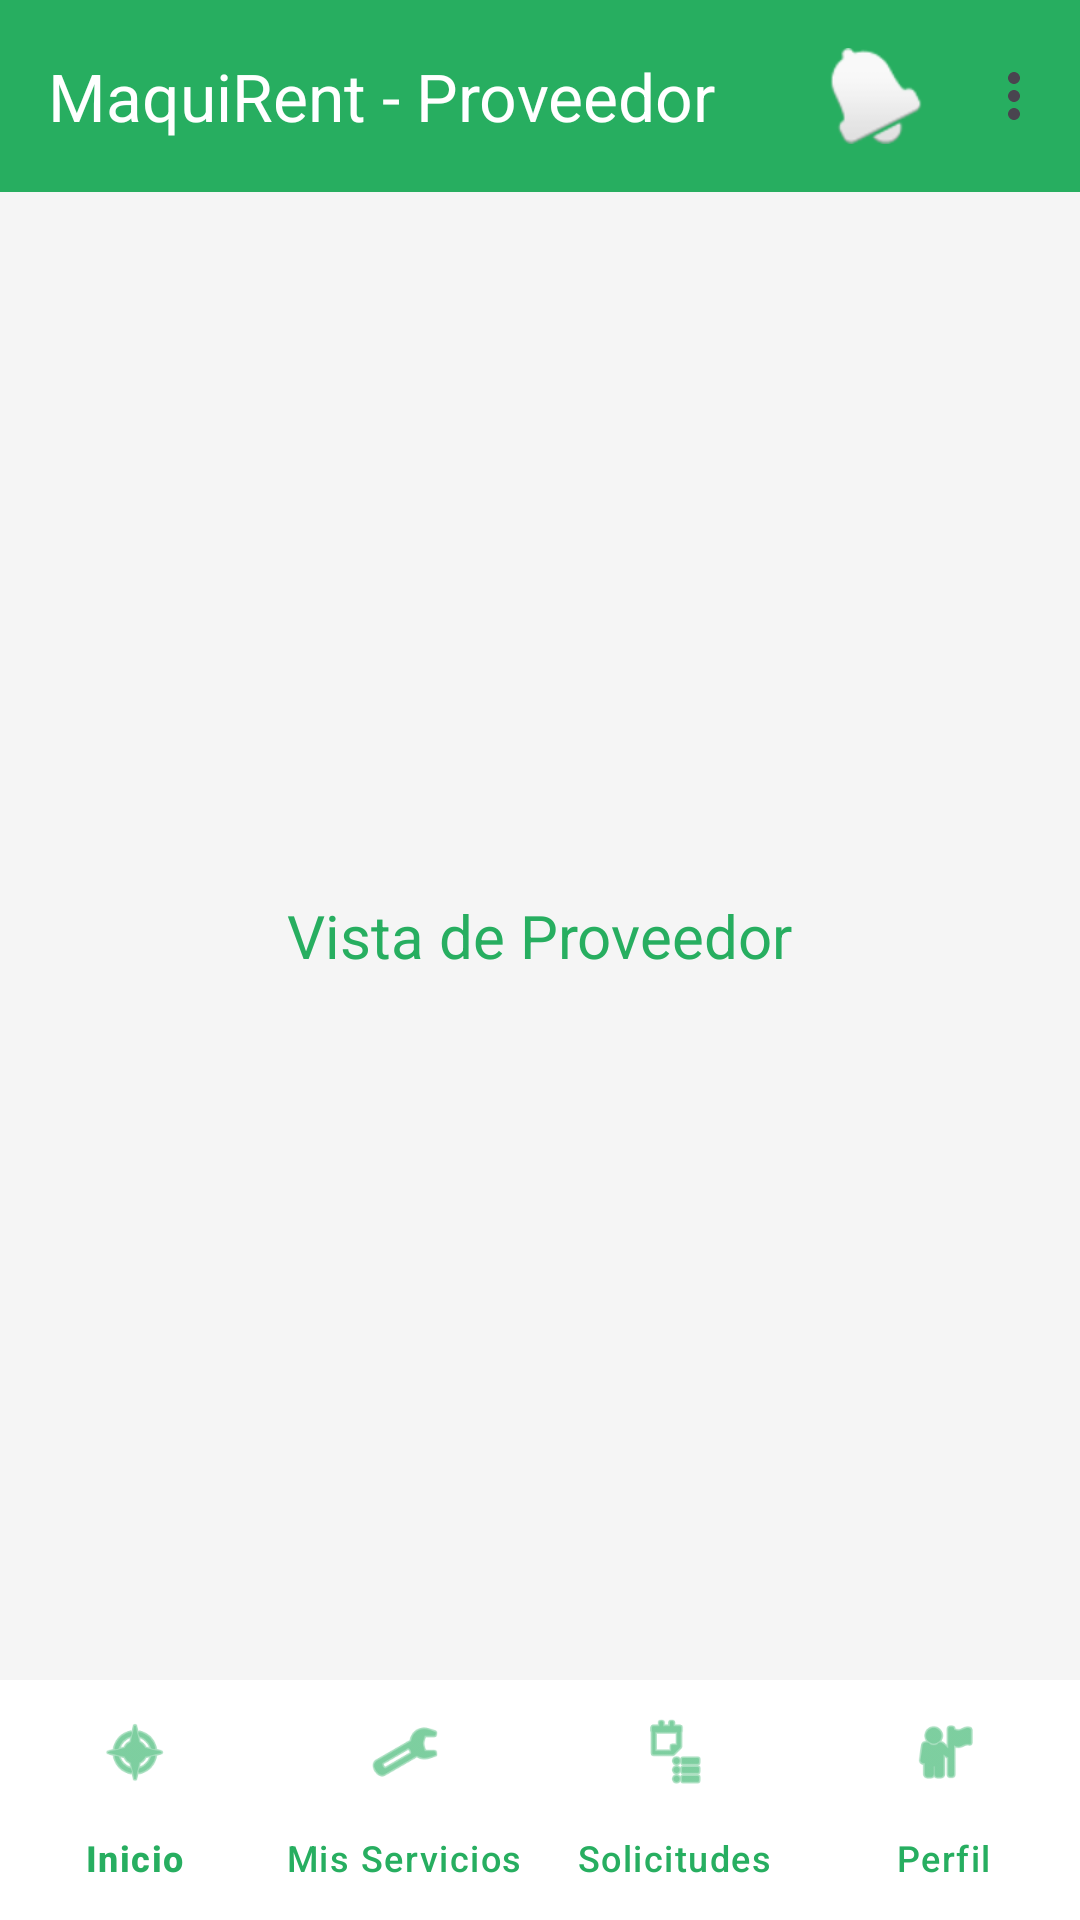

This screen was rendered from an Android layout file. Write that file and the resources it references.
<!-- AndroidManifest.xml: application theme Theme.ProyectoMaquinaria -->
<!-- res/layout/activity_home_proveedor.xml -->
<?xml version="1.0" encoding="utf-8"?>
<androidx.constraintlayout.widget.ConstraintLayout
    xmlns:android="http://schemas.android.com/apk/res/android"
    xmlns:app="http://schemas.android.com/apk/res-auto"
    android:layout_width="match_parent"
    android:layout_height="match_parent"
    android:background="#F5F5F5">

    <com.google.android.material.appbar.MaterialToolbar
        android:id="@+id/toolbar"
        android:layout_width="0dp"
        android:layout_height="wrap_content"
        android:background="#27AE60"
        android:elevation="4dp"
        app:layout_constraintTop_toTopOf="parent"
        app:layout_constraintStart_toStartOf="parent"
        app:layout_constraintEnd_toEndOf="parent"
        app:title="MaquiRent - Proveedor"
        app:titleTextColor="#FFFFFF"
        app:menu="@menu/menu_main"/>

    <FrameLayout
        android:id="@+id/fragmentContainer"
        android:layout_width="0dp"
        android:layout_height="0dp"
        app:layout_constraintTop_toBottomOf="@id/toolbar"
        app:layout_constraintBottom_toTopOf="@id/bottomNavigation"
        app:layout_constraintStart_toStartOf="parent"
        app:layout_constraintEnd_toEndOf="parent">

        <TextView
            android:layout_width="wrap_content"
            android:layout_height="wrap_content"
            android:text="Vista de Proveedor"
            android:textSize="20sp"
            android:textColor="#27AE60"
            android:layout_gravity="center"/>
    </FrameLayout>

    <com.google.android.material.bottomnavigation.BottomNavigationView
        android:id="@+id/bottomNavigation"
        android:layout_width="0dp"
        android:layout_height="wrap_content"
        android:background="#FFFFFF"
        app:layout_constraintBottom_toBottomOf="parent"
        app:layout_constraintStart_toStartOf="parent"
        app:layout_constraintEnd_toEndOf="parent"
        app:menu="@menu/bottom_nav_proveedor"
        app:itemIconTint="#27AE60"
        app:itemTextColor="#27AE60"

        app:labelVisibilityMode="labeled"/>

</androidx.constraintlayout.widget.ConstraintLayout>
<!-- resources referenced by this layout -->
<resources>
  <style name="Theme.ProyectoMaquinaria" parent="Base.Theme.ProyectoMaquinaria" />
  <style name="Base.Theme.ProyectoMaquinaria" parent="Theme.Material3.Light.NoActionBar">
          
          <item name="colorPrimary">@color/primary_yellow</item>
          <item name="colorPrimaryVariant">@color/primary_yellow_dark</item>
          <item name="colorOnPrimary">@color/text_primary</item>
  
          
          <item name="colorSecondary">@color/secondary_gray</item>
          <item name="colorSecondaryVariant">@color/secondary_steel</item>
          <item name="colorOnSecondary">@color/text_white</item>
  
          
          <item name="android:colorBackground">@color/background_white</item>
          <item name="colorSurface">@color/background_light</item>
          <item name="colorOnSurface">@color/text_primary</item>
  
          
          <item name="android:statusBarColor">@color/primary_yellow</item>
          <item name="android:navigationBarColor">@color/background_white</item>
          <item name="android:windowLightStatusBar">true</item>
      </style>
  <color name="primary_yellow">#FDB913</color>
  <color name="primary_yellow_dark">#E0A00E</color>
  <color name="text_primary">#1A1A1A</color>
  <color name="secondary_gray">#2C3E50</color>
  <color name="secondary_steel">#5A6C7D</color>
  <color name="text_white">#FFFFFF</color>
  <color name="background_white">#FFFFFF</color>
  <color name="background_light">#F5F5F5</color>
</resources>
